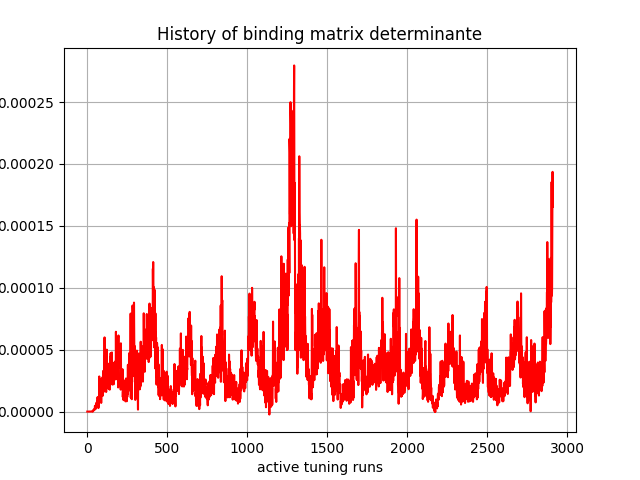

The data file committed next to this chart (first rows):
, 0
0, 0.0
1, -6.95435e-40
2, -1.00071175e-33
3, -4.3932093e-29
4, 1.1260502e-24
5, 1.9111632e-22
6, 1.3298096e-20
7, 1.4395649e-19
8, 5.008309e-16
9, -5.521647e-17
10, -2.4250892e-15
11, -6.158492e-15
12, 5.8653745e-15
13, 2.2772472e-15
14, 9.411263e-14
15, 1.6883221e-12
16, 2.0227182e-13
17, 5.2854518e-12
18, 2.4077618e-11
19, 8.629477e-11
20, -1.0713729e-11
21, 1.2862565e-09
22, 1.7314268e-09
23, 4.296213e-09
24, 3.6216836e-09
25, 1.1200946e-08
26, 5.070019e-09
27, 9.848711e-09
28, 1.0220805e-08
29, 6.8878636e-09
30, 5.541991e-08
31, 6.9967534e-08
32, 1.2214196e-07
33, 8.49164e-08
34, 4.893539e-07
35, 1.7577926e-07
36, 9.2290304e-07
37, 9.099336e-07
38, 9.852063e-07
39, 8.8053963e-07
40, 1.308624e-06
41, 1.0815841e-06
42, 1.6140492e-06
43, 1.4882926e-06
44, 1.8907537e-06
45, 1.3104527e-06
46, 1.6358113e-06
47, 2.6621478e-06
48, 4.6690284e-06
49, 3.5664157e-06
50, 4.4103613e-06
51, 2.8673771e-06
52, 3.4245463e-06
53, 3.3478227e-06
54, 3.8547623e-06
55, 2.440944e-06
56, 4.081988e-06
57, 5.865919e-06
58, 7.3068404e-06
59, 3.7034195e-06
... 2,850 more rows
